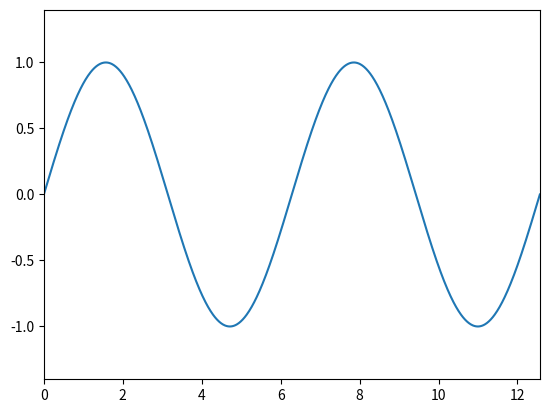

This figure's Python source: (Note: this script raises an exception after producing the figure.)
import numpy as np
import matplotlib.pyplot as plt

def S(x,n):
	sum_ = np.zeros(len(x),dtype='float')
	for j in range(n+1):
		sum_ += ((-1)**j)*(x**(2*j + 1))/float(np.math.factorial(2*j + 1))
	return sum_

x = np.linspace(0,4*np.pi,1001)
plt.axis([0,4*np.pi,-1.4,1.4])
plt.plot(x,np.sin(x),label='sin')
for n in [1,2,3,6,12]:
	plt.plot(x,S(x,n),label='n=%d' % n)
plt.legend()
plt.show()
